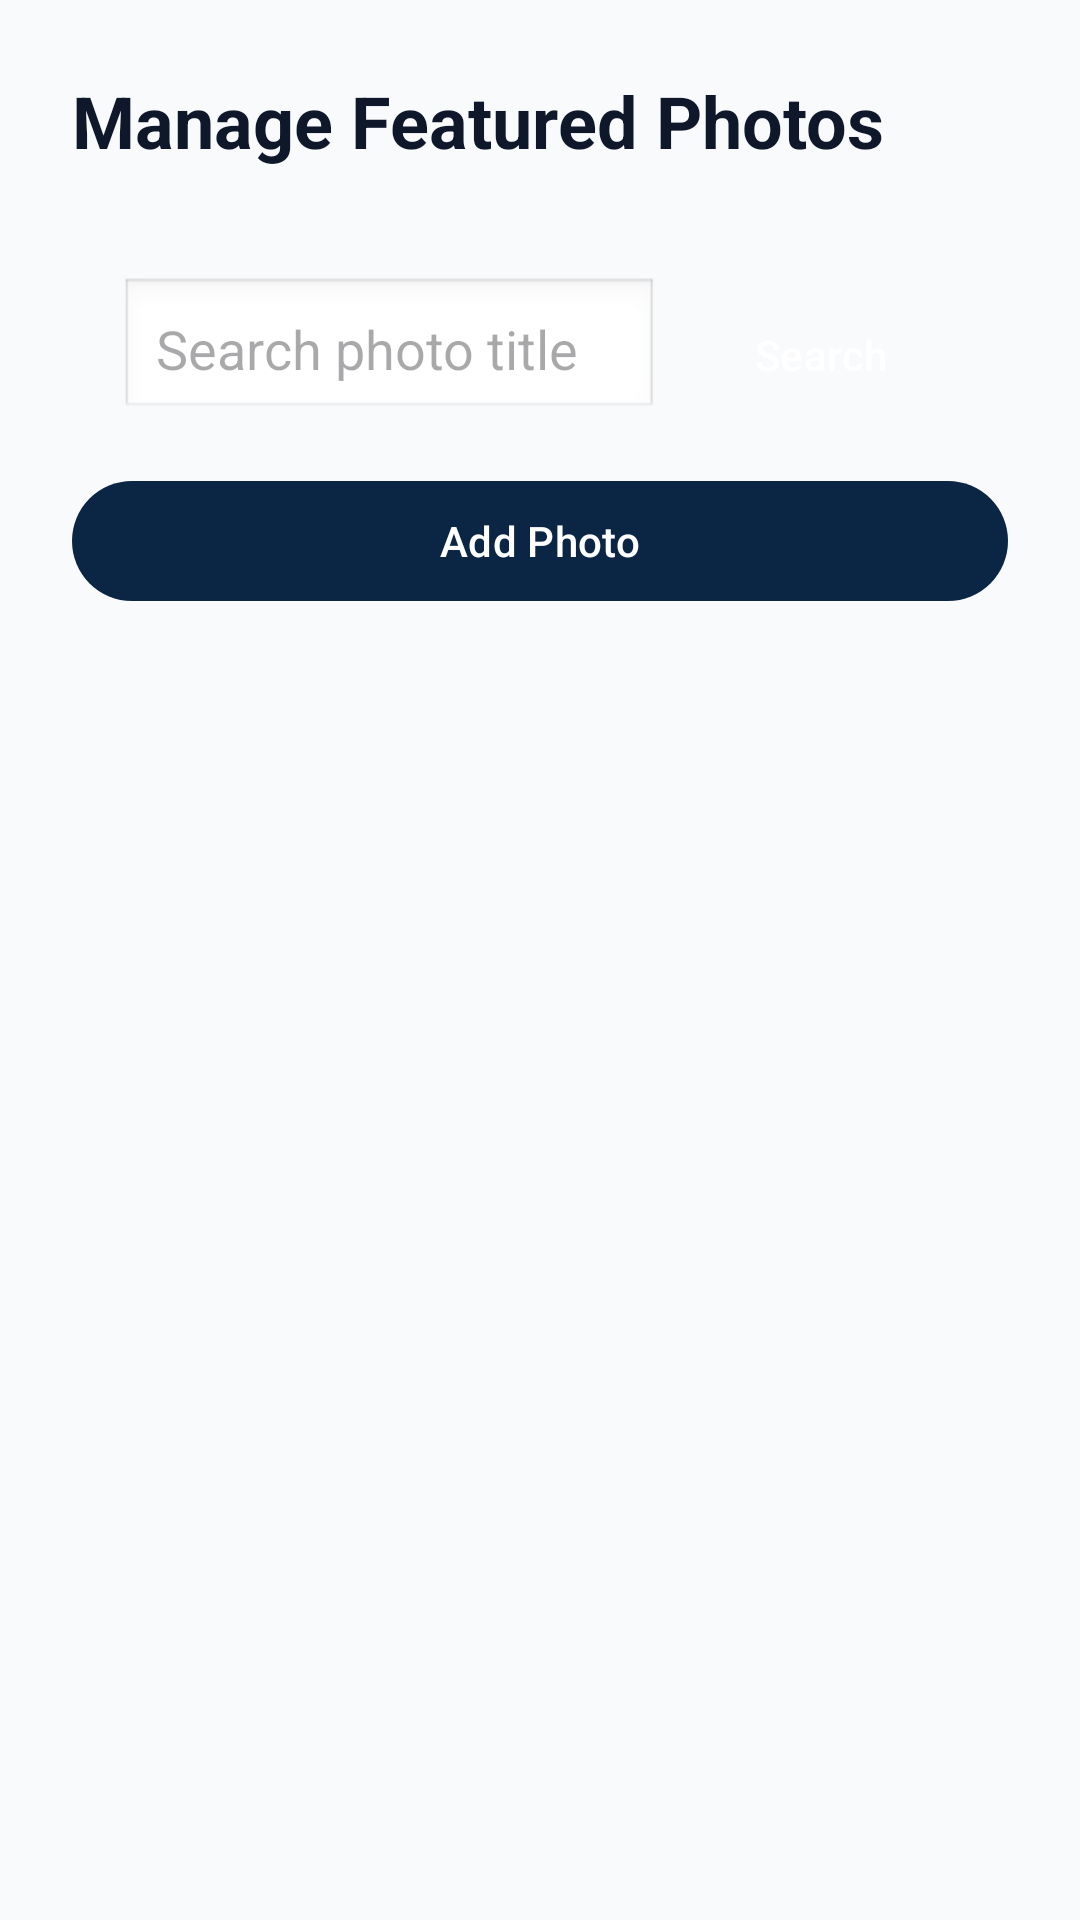

Write the Android layout XML for this screen, with the resource values it uses.
<!-- AndroidManifest.xml: application theme Theme.ShipVoyage -->
<!-- res/layout/fragment_manage_featured_photos.xml -->
<?xml version="1.0" encoding="utf-8"?>
<androidx.core.widget.NestedScrollView xmlns:android="http://schemas.android.com/apk/res/android"
    xmlns:app="http://schemas.android.com/apk/res-auto"
    android:layout_width="match_parent"
    android:layout_height="match_parent"
    android:fillViewport="true"
    android:background="@color/background">

<LinearLayout
    android:layout_width="match_parent"
    android:layout_height="wrap_content"
    android:orientation="vertical"
    android:padding="24dp">

    <TextView
        android:layout_width="wrap_content"
        android:layout_height="wrap_content"
        android:text="Manage Featured Photos"
        android:textSize="24sp"
        android:textStyle="bold"
        android:textColor="@color/text_primary"
        android:layout_marginBottom="20dp" />

    
    <LinearLayout
        android:layout_width="match_parent"
        android:layout_height="wrap_content"
        android:orientation="horizontal"
        android:padding="16dp">

        <EditText
            android:id="@+id/searchField"
            android:layout_width="0dp"
            android:layout_height="48dp"
            android:layout_weight="1"
            android:hint="Search photo title"
            android:padding="12dp"
            android:background="@android:drawable/edit_text" />

        <Button
            android:id="@+id/searchBtn"
            android:layout_width="wrap_content"
            android:layout_height="48dp"
            android:text="Search"
            android:layout_marginStart="8dp" />
    </LinearLayout>

    <com.google.android.material.button.MaterialButton
        android:id="@+id/addToggleBtn"
        android:layout_width="match_parent"
        android:layout_height="wrap_content"
        android:text="Add Photo"
        android:textColor="@android:color/white"
        android:layout_marginBottom="16dp" />

    
    <LinearLayout
        android:id="@+id/formContainer"
        android:layout_width="match_parent"
        android:layout_height="wrap_content"
        android:orientation="vertical"
        android:layout_marginBottom="20dp"
        android:padding="16dp"
        android:background="@android:color/white"
        android:visibility="gone">

        <LinearLayout
            android:layout_width="match_parent"
            android:layout_height="wrap_content"
            android:orientation="horizontal"
            android:layout_marginBottom="16dp"
            android:gravity="center_vertical">

            <TextView
                android:layout_width="140dp"
                android:layout_height="wrap_content"
                android:text="Title"
                android:textColor="@color/text_primary"
                android:textSize="16sp"
                android:textStyle="bold" />

            <EditText
                android:id="@+id/titleField"
                android:layout_width="0dp"
                android:layout_height="wrap_content"
                android:layout_weight="1"
                android:background="@null"
                android:textColor="@color/text_primary"
                android:textColorHint="@color/text_secondary"
                android:inputType="text" />
        </LinearLayout>

        <View
            android:layout_width="match_parent"
            android:layout_height="1dp"
            android:background="#E0E0E0"
            android:layout_marginBottom="16dp" />

        <LinearLayout
            android:layout_width="match_parent"
            android:layout_height="wrap_content"
            android:orientation="horizontal"
            android:layout_marginBottom="16dp">

            <TextView
                android:layout_width="140dp"
                android:layout_height="wrap_content"
                android:text="Description"
                android:textColor="@color/text_primary"
                android:textSize="16sp"
                android:textStyle="bold" />

            <EditText
                android:id="@+id/descriptionField"
                android:layout_width="0dp"
                android:layout_height="wrap_content"
                android:layout_weight="1"
                android:background="@null"
                android:textColor="@color/text_primary"
                android:textColorHint="@color/text_secondary"
                android:inputType="textMultiLine"
                android:maxLines="3" />
        </LinearLayout>

        <View
            android:layout_width="match_parent"
            android:layout_height="1dp"
            android:background="#E0E0E0"
            android:layout_marginBottom="16dp" />

        <LinearLayout
            android:layout_width="match_parent"
            android:layout_height="wrap_content"
            android:orientation="horizontal"
            android:layout_marginBottom="16dp"
            android:gravity="center_vertical">

            <TextView
                android:layout_width="140dp"
                android:layout_height="wrap_content"
                android:text="Image"
                android:textColor="@color/text_primary"
                android:textSize="16sp"
                android:textStyle="bold" />

            <com.google.android.material.button.MaterialButton
                android:id="@+id/selectImageBtn"
                android:layout_width="0dp"
                android:layout_height="wrap_content"
                android:layout_weight="1"
                android:text="Choose Image"
                android:textColor="@color/primary"
                android:layout_marginStart="8dp"
                style="@style/Widget.MaterialComponents.Button.OutlinedButton" />
        </LinearLayout>

        <View
            android:layout_width="match_parent"
            android:layout_height="1dp"
            android:background="#E0E0E0"
            android:layout_marginBottom="16dp" />

        <TextView
            android:id="@+id/selectedImagePath"
            android:layout_width="match_parent"
            android:layout_height="wrap_content"
            android:textColor="@android:color/black"
            android:textSize="12sp"
            android:text="No image selected"
            android:layout_marginBottom="16dp" />

        <LinearLayout
            android:layout_width="match_parent"
            android:layout_height="wrap_content"
            android:orientation="horizontal"
            android:layout_marginTop="16dp">

            <com.google.android.material.button.MaterialButton
                android:id="@+id/saveBtn"
                android:layout_width="0dp"
                android:layout_height="wrap_content"
                android:layout_weight="1"
                android:text="Save"
                android:layout_marginEnd="8dp"
                android:textColor="@android:color/white" />

            <com.google.android.material.button.MaterialButton
                android:id="@+id/cancelBtn"
                android:layout_width="0dp"
                android:layout_height="wrap_content"
                android:layout_weight="1"
                android:text="Cancel"
                style="@style/Widget.MaterialComponents.Button.OutlinedButton"
                android:textColor="@color/text_primary" />
        </LinearLayout>
    </LinearLayout>

    
    <androidx.recyclerview.widget.RecyclerView
        android:id="@+id/photosRecyclerView"
        android:layout_width="match_parent"
        android:layout_height="wrap_content"
        android:nestedScrollingEnabled="false" />

</LinearLayout>

</androidx.core.widget.NestedScrollView>
<!-- resources referenced by this layout -->
<resources>
  <color name="background">#F8FAFC</color>
  <color name="primary">#0B2545</color>
  <color name="text_primary">#0F172A</color>
  <color name="text_secondary">#475569</color>
  <style name="Theme.ShipVoyage" parent="Base.Theme.ShipVoyage" />
  <color name="primary_light">#1E4070</color>
  <color name="white">#FFFFFF</color>
  <color name="secondary">#E0A82E</color>
  <color name="secondary_light">#F5C564</color>
  <color name="accent">#E0522E</color>
  <color name="surface">#FFFFFF</color>
  <color name="surface_variant">#F1F5F9</color>
  <color name="border">#E2E8F0</color>
  <style name="TextAppearance.ShipVoyage.HeadlineSmall" parent="TextAppearance.Material3.HeadlineSmall">
          <item name="android:fontFamily">sans-serif-medium</item>
          <item name="android:textColor">@color/text_primary</item>
          <item name="android:textSize">24sp</item>
      </style>
  <style name="TextAppearance.ShipVoyage.TitleMedium" parent="TextAppearance.Material3.TitleMedium">
          <item name="android:fontFamily">sans-serif-medium</item>
          <item name="android:textColor">@color/text_primary</item>
          <item name="android:textSize">16sp</item>
      </style>
  <style name="TextAppearance.ShipVoyage.BodyMedium" parent="TextAppearance.Material3.BodyMedium">
          <item name="android:fontFamily">sans-serif</item>
          <item name="android:textColor">@color/text_secondary</item>
          <item name="android:textSize">14sp</item>
      </style>
  <style name="Widget.ShipVoyage.Button" parent="Widget.Material3.Button">
          <item name="backgroundTint">@color/primary</item>
          <item name="android:textColor">@color/white</item>
          <item name="cornerRadius">8dp</item>
          <item name="android:paddingVertical">12dp</item>
          <item name="android:fontFamily">sans-serif-medium</item>
      </style>
  <style name="Widget.ShipVoyage.TextInputLayout" parent="Widget.Material3.TextInputLayout.OutlinedBox">
          <item name="boxStrokeColor">@color/primary</item>
          <item name="boxCornerRadiusTopStart">8dp</item>
          <item name="boxCornerRadiusTopEnd">8dp</item>
          <item name="boxCornerRadiusBottomStart">8dp</item>
          <item name="boxCornerRadiusBottomEnd">8dp</item>
          <item name="android:textColorHint">@color/text_tertiary</item>
      </style>
  <style name="Widget.ShipVoyage.CardView" parent="Widget.Material3.CardView.Elevated">
          <item name="cardBackgroundColor">@color/surface</item>
          <item name="cardCornerRadius">12dp</item>
          <item name="cardElevation">2dp</item>
          <item name="strokeColor">@color/transparent</item>
      </style>
  <color name="text_tertiary">#94A3B8</color>
  <color name="transparent">#00000000</color>
</resources>
